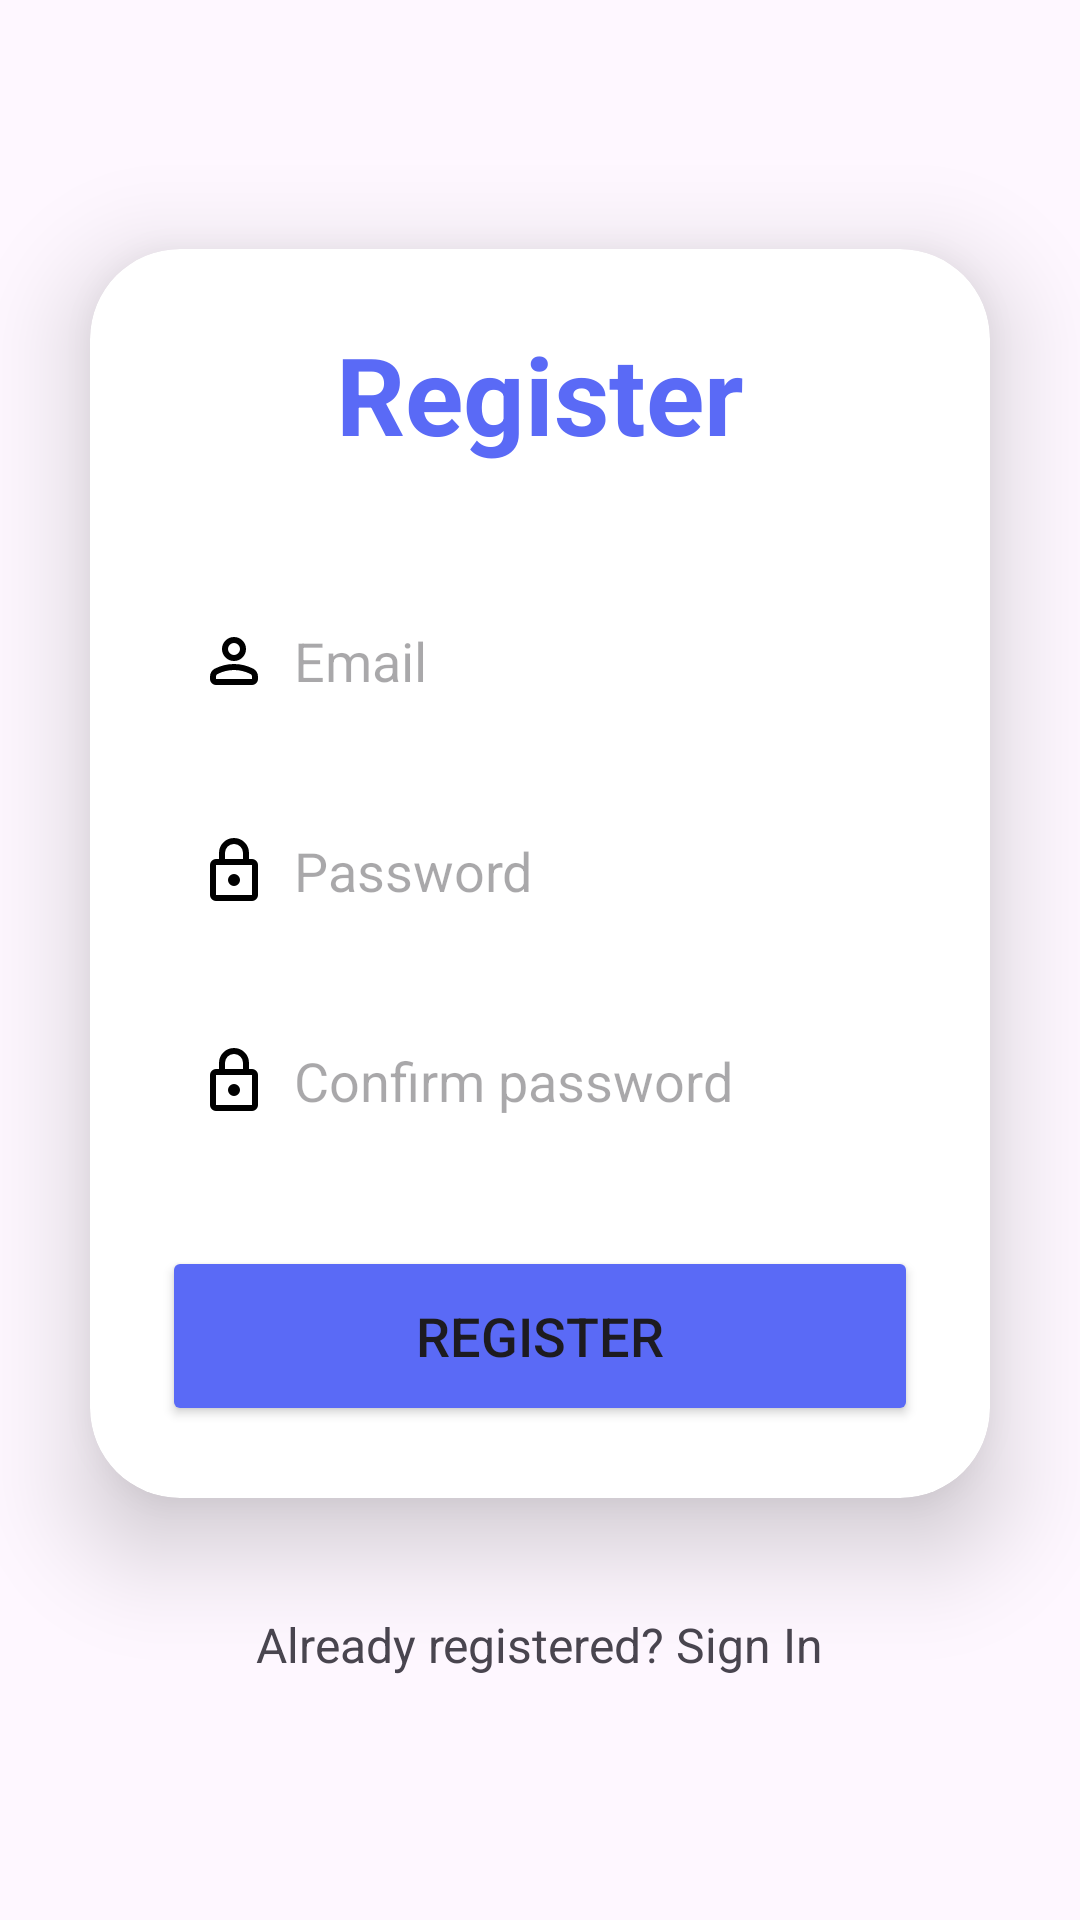

Layout XML and referenced resources for this Android screen:
<!-- AndroidManifest.xml: application theme Theme.NICD -->
<!-- res/layout/activity_register.xml -->
<?xml version="1.0" encoding="utf-8"?>
<LinearLayout
    xmlns:android="http://schemas.android.com/apk/res/android"
    xmlns:app="http://schemas.android.com/apk/res-auto"
    xmlns:tools="http://schemas.android.com/tools"
    xmlns:card_view="http://schemas.android.com/apk/res-auto"
    android:id="@+id/main"
    android:layout_width="match_parent"
    android:layout_height="match_parent"
    android:orientation="vertical"
    android:gravity="center"
    tools:context=".RegisterActivity">

    <androidx.cardview.widget.CardView
        android:layout_width="match_parent"
        android:layout_height="wrap_content"
        android:layout_margin="30dp"
        app:cardCornerRadius="30dp"
        app:cardElevation="20dp"
        style="@style/cardViewBackground">

        <LinearLayout
            android:layout_width="match_parent"
            android:layout_height="wrap_content"
            android:layout_gravity="center_horizontal"
            android:orientation="vertical"
            android:padding="24dp">

            <TextView
                android:id="@+id/registerText"
                android:layout_width="match_parent"
                android:layout_height="wrap_content"
                android:text="Register"
                android:textAlignment="center"
                android:textColor="@color/purple"
                android:textSize="36sp"
                android:textStyle="bold" />

            <EditText
                android:id="@+id/reg_email"
                android:layout_width="match_parent"
                android:layout_height="50dp"
                android:layout_marginTop="40dp"
                android:background="@drawable/input_border"
                style="@style/emailInput"
                android:drawablePadding="8dp"
                android:hint="Email"
                android:paddingHorizontal="12dp"
                android:textColorHighlight="@color/cardview_dark_background" />

            <EditText
                android:id="@+id/reg_password"
                android:layout_width="match_parent"
                android:layout_height="50dp"
                android:layout_marginTop="20dp"
                android:background="@drawable/input_border"
                style="@style/passwordInput"
                android:drawablePadding="8dp"
                android:hint="Password"
                android:inputType="textPassword"
                android:paddingHorizontal="12dp"
                android:textColorHighlight="@color/cardview_dark_background" />

            <EditText
                android:layout_width="match_parent"
                android:layout_height="50dp"
                android:id="@+id/reg_confirmpassword"
                android:background="@drawable/input_border"
                style="@style/passwordInput"
                android:drawablePadding="8dp"
                android:hint="Confirm password"
                android:paddingHorizontal="12dp"
                android:inputType="textPassword"
                android:textColorHighlight="@color/cardview_dark_background"
                android:layout_marginTop="20dp"/>

            <Button
                android:id="@+id/registerButton"
                android:layout_width="match_parent"
                android:layout_height="60dp"
                android:layout_marginTop="30dp"
                android:backgroundTint="@color/purple"
                android:text="Register"
                android:textSize="18sp"
                app:cornerRadius="20dp" />

        </LinearLayout>

    </androidx.cardview.widget.CardView>

    <TextView
        android:id="@+id/signinText"
        android:layout_width="wrap_content"
        android:layout_height="wrap_content"
        android:padding="8dp"
        android:text="Already registered? Sign In"
        android:textSize="16sp"
        android:textAlignment="center"
        android:layout_marginBottom="20dp"/>

</LinearLayout>
<!-- resources referenced by this layout -->
<resources>
  <color name="purple">#5A6AF6</color>
  <style name="cardViewBackground">
          <item name="cardBackgroundColor">@color/cardViewLight</item>
      </style>
  <style name="emailInput">
          <item name="android:drawableStart">@drawable/ic_person_dark_24</item>
          <item name="android:textColor">@color/inputDarkTextColor</item>
      </style>
  <style name="passwordInput">
          <item name="android:drawableStart">@drawable/ic_lock_dark_24</item>
          <item name="android:textColor">@color/inputDarkTextColor</item>
      </style>
  <style name="Theme.NICD" parent="Base.Theme.NICD" />
  <color name="cardViewLight">#FFFFFF</color>
  <!-- drawable ic_person_dark_24 (drawable) -->
  <vector xmlns:android="http://schemas.android.com/apk/res/android" android:height="24dp" android:tint="#000000" android:viewportHeight="960" android:viewportWidth="960" android:width="24dp">
        
      <path android:fillColor="@android:color/white" android:pathData="M480,480Q414,480 367,433Q320,386 320,320Q320,254 367,207Q414,160 480,160Q546,160 593,207Q640,254 640,320Q640,386 593,433Q546,480 480,480ZM160,720L160,688Q160,654 177.5,625.5Q195,597 224,582Q286,551 350,535.5Q414,520 480,520Q546,520 610,535.5Q674,551 736,582Q765,597 782.5,625.5Q800,654 800,688L800,720Q800,753 776.5,776.5Q753,800 720,800L240,800Q207,800 183.5,776.5Q160,753 160,720ZM240,720L720,720L720,688Q720,677 714.5,668Q709,659 700,654Q646,627 591,613.5Q536,600 480,600Q424,600 369,613.5Q314,627 260,654Q251,659 245.5,668Q240,677 240,688L240,720ZM480,400Q513,400 536.5,376.5Q560,353 560,320Q560,287 536.5,263.5Q513,240 480,240Q447,240 423.5,263.5Q400,287 400,320Q400,353 423.5,376.5Q447,400 480,400ZM480,320Q480,320 480,320Q480,320 480,320Q480,320 480,320Q480,320 480,320Q480,320 480,320Q480,320 480,320Q480,320 480,320Q480,320 480,320ZM480,720L480,720Q480,720 480,720Q480,720 480,720Q480,720 480,720Q480,720 480,720Q480,720 480,720Q480,720 480,720Q480,720 480,720Q480,720 480,720L480,720L480,720Z"/>
      
  </vector>
  <color name="inputDarkTextColor">#000000</color>
  <!-- drawable ic_lock_dark_24 (drawable) -->
  <vector xmlns:android="http://schemas.android.com/apk/res/android" android:height="24dp" android:tint="#000000" android:viewportHeight="960" android:viewportWidth="960" android:width="24dp">
        
      <path android:fillColor="@android:color/white" android:pathData="M240,880Q207,880 183.5,856.5Q160,833 160,800L160,400Q160,367 183.5,343.5Q207,320 240,320L280,320L280,240Q280,157 338.5,98.5Q397,40 480,40Q563,40 621.5,98.5Q680,157 680,240L680,320L720,320Q753,320 776.5,343.5Q800,367 800,400L800,800Q800,833 776.5,856.5Q753,880 720,880L240,880ZM240,800L720,800Q720,800 720,800Q720,800 720,800L720,400Q720,400 720,400Q720,400 720,400L240,400Q240,400 240,400Q240,400 240,400L240,800Q240,800 240,800Q240,800 240,800ZM480,680Q513,680 536.5,656.5Q560,633 560,600Q560,567 536.5,543.5Q513,520 480,520Q447,520 423.5,543.5Q400,567 400,600Q400,633 423.5,656.5Q447,680 480,680ZM360,320L600,320L600,240Q600,190 565,155Q530,120 480,120Q430,120 395,155Q360,190 360,240L360,320ZM240,800Q240,800 240,800Q240,800 240,800L240,400Q240,400 240,400Q240,400 240,400L240,400Q240,400 240,400Q240,400 240,400L240,800Q240,800 240,800Q240,800 240,800L240,800Z"/>
      
  </vector>
  <style name="Base.Theme.NICD" parent="Theme.Material3.DayNight.NoActionBar">
          
          
      </style>
</resources>
